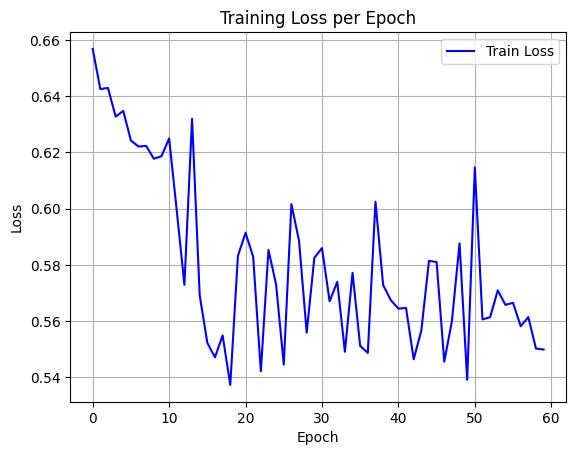

Values plotted in this chart, from the file beside it:
epoch, train_loss
0, 0.6569
1, 0.6426
2, 0.643
3, 0.6328
4, 0.6348
5, 0.6242
6, 0.6221
7, 0.6223
8, 0.6178
9, 0.6187
10, 0.625
11, 0.5993
12, 0.5729
13, 0.632
14, 0.5692
15, 0.5522
16, 0.547
17, 0.5549
18, 0.5372
19, 0.5831
20, 0.5914
21, 0.5828
22, 0.5421
23, 0.5853
24, 0.573
25, 0.5444
26, 0.6016
27, 0.5885
28, 0.5559
29, 0.5825
30, 0.586
31, 0.567
32, 0.5739
33, 0.549
34, 0.5771
35, 0.5511
36, 0.5486
37, 0.6025
38, 0.5728
39, 0.5675
40, 0.5644
41, 0.5646
42, 0.5464
43, 0.5566
44, 0.5814
45, 0.581
46, 0.5455
47, 0.5599
48, 0.5877
49, 0.539
50, 0.6147
51, 0.5606
52, 0.5613
53, 0.5709
54, 0.5658
55, 0.5665
56, 0.5581
57, 0.5614
58, 0.5502
59, 0.5498
